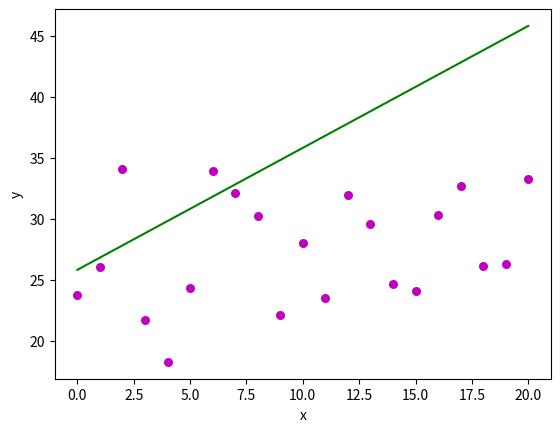

Python code for this plot:
'''
Jami Biddle
Regression Line of Average Temperature in January, 2000 to now
Data from:  https://www.wunderground.com/history/monthly/us/ct/windsor-locks/KBDL/date/2000-1
2-21-20
'''
#Imports numpy and matplot
import numpy as np
import matplotlib.pyplot as plt

def estimate_coef(x, y):
   #number of observations
    n = np.size(x);

    #finding the mean of x and y vector
    mean_x, mean_y = np.mean(x), np.mean(y)

    #calculating the least squares
    SS_xy = np.sum(y*x) - n * mean_y * mean_x
    SS_xx = np.sum(x*x) - n * mean_x * mean_x

    #regression coefficents
    slope = SS_xy/SS_xx
    yintercept = mean_y - slope * mean_x

    #return m and b
    return(slope, yintercept)

def plot_regression_line(x, y, b):
    #plotting the actual points as a scatter plot
    plt.scatter(x, y, color = "m", marker = "o", s = 30)

    #predicted response vector
    y_pred = b[0] + b[1] + x

    #plotting the regression plot_regression_line
    plt.plot(x, y_pred, color = "g")

    #putting labels
    plt.xlabel('x')
    plt.ylabel('y')

    #function to show plotting
    plt.show()

def main():
    #observations
    x = np.array([0, 1, 2, 3, 4, 5, 6, 7, 8, 9, 10, 11, 12, 13, 14, 15, 16, 17, 18, 19, 20])
    y = np.array([23.73, 26.01, 34.08, 21.66, 18.25, 24.35, 33.88, 32.12, 30.18, 22.11, 28.03, 23.48, 31.96, 29.6, 24.66, 24.09, 30.29, 32.65, 26.09, 26.28, 33.29])

    # estimated coefficients
    b = estimate_coef(x, y)
    print("Estimated coefficients: \n b = {} \ \n m = {}".format(b[0], b[1]))

    #plotting regression line
    plot_regression_line(x, y, b)

#make script importable and executables
if __name__ == "__main__":
    main()
